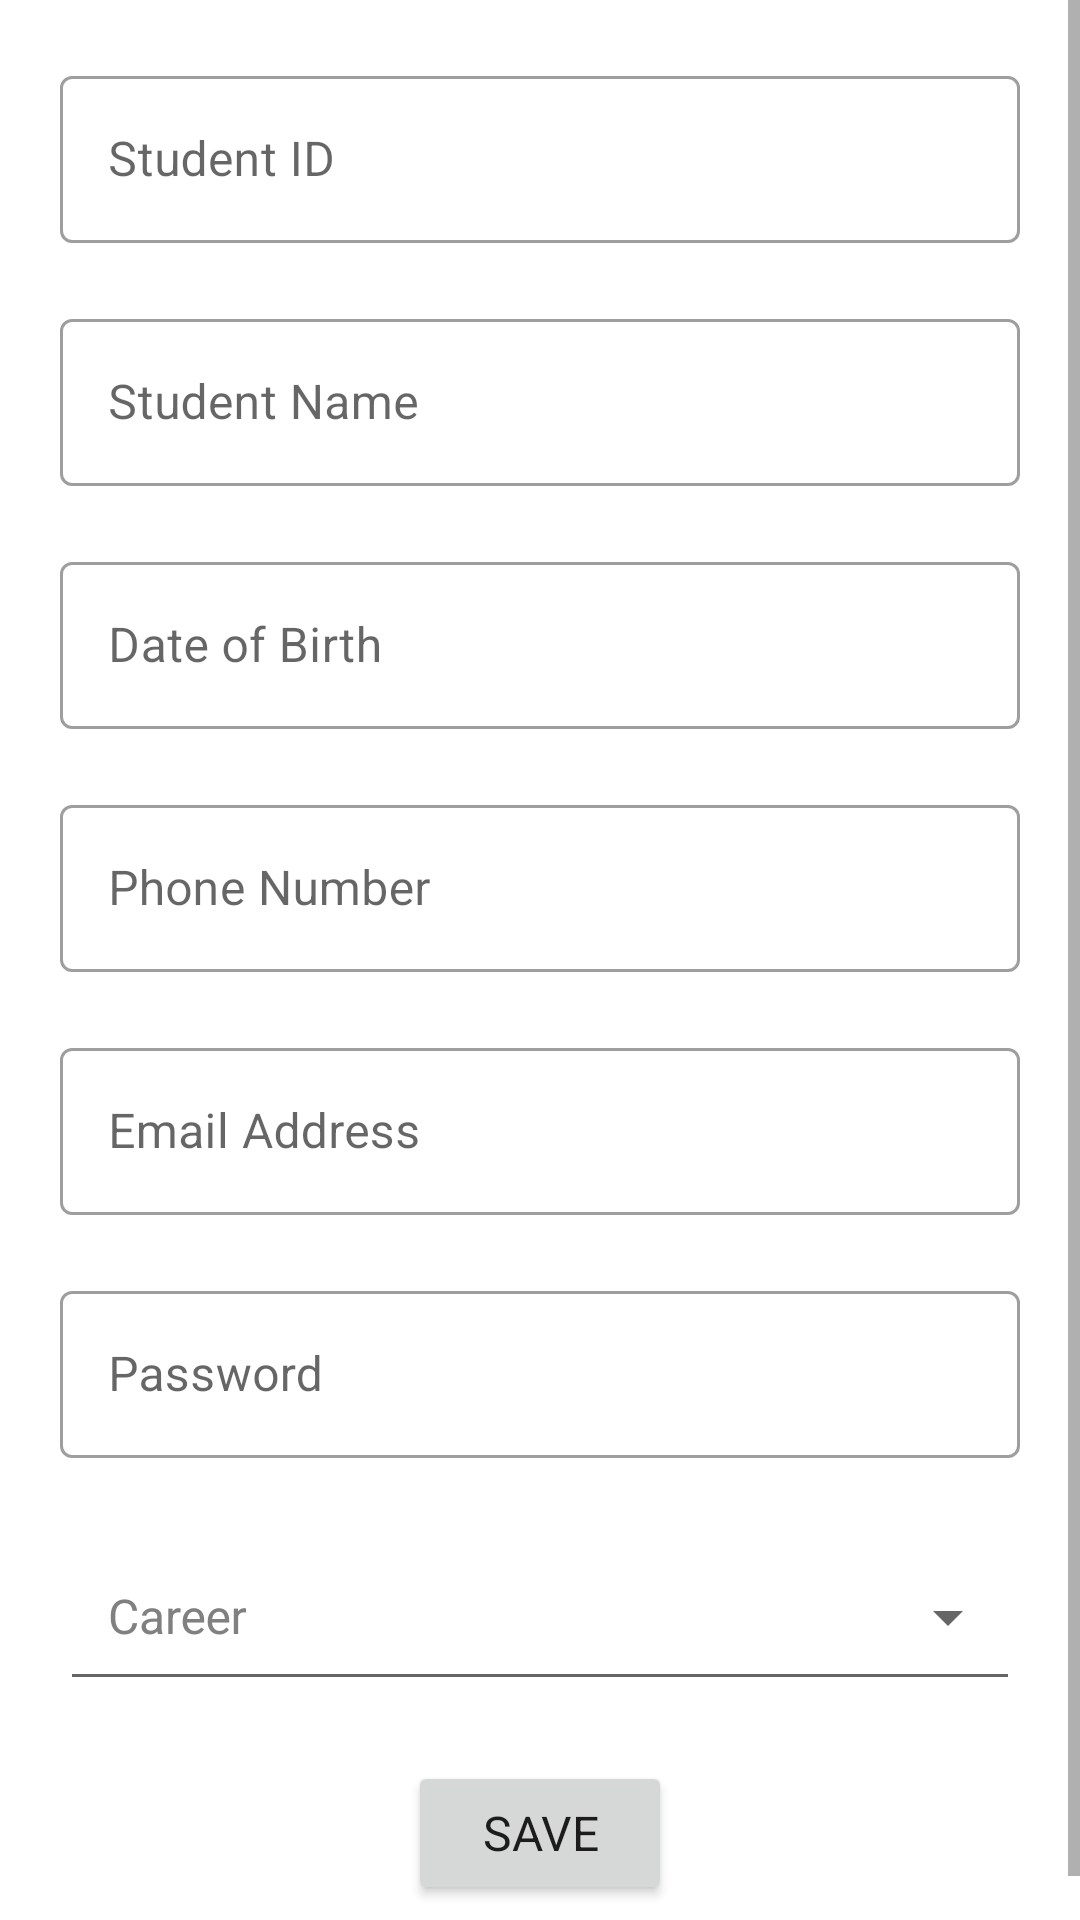

Here is an Android app screen rendered from its layout file. Give the layout XML and the strings, colors and styles it references.
<!-- AndroidManifest.xml: application theme Theme.GestionAcademicaApp -->
<!-- res/layout/fragment_student_form.xml -->
<?xml version="1.0" encoding="utf-8"?>
<androidx.constraintlayout.widget.ConstraintLayout xmlns:android="http://schemas.android.com/apk/res/android"
    xmlns:tools="http://schemas.android.com/tools"
    android:layout_width="match_parent"
    android:layout_height="match_parent"
    xmlns:app="http://schemas.android.com/apk/res-auto"
    tools:context=".ui.view.student.StudentFormFragment">

    <ProgressBar
        android:id="@+id/progress"
        android:layout_width="wrap_content"
        android:layout_height="wrap_content"
        app:layout_constraintStart_toStartOf="parent"
        app:layout_constraintEnd_toEndOf="parent"
        app:layout_constraintTop_toTopOf="parent"
        app:layout_constraintBottom_toBottomOf="parent"
        android:visibility="gone" />

    <ScrollView
        android:layout_width="match_parent"
        android:layout_height="wrap_content"
        app:layout_constraintStart_toStartOf="parent"
        app:layout_constraintTop_toTopOf="parent">

        <LinearLayout
            android:layout_width="match_parent"
            android:layout_height="wrap_content"
            android:orientation="vertical"
            android:padding="20dp">

            <com.google.android.material.textfield.TextInputLayout
                android:id="@+id/studentID"
                android:layout_width="match_parent"
                android:layout_height="wrap_content"
                android:layout_marginBottom="20dp"
                android:hint="Student ID">

                <com.google.android.material.textfield.TextInputEditText
                    android:layout_width="match_parent"
                    android:layout_height="wrap_content"
                    android:inputType="textNoSuggestions" />
            </com.google.android.material.textfield.TextInputLayout>

            <com.google.android.material.textfield.TextInputLayout
                android:id="@+id/studentName"
                android:layout_width="match_parent"
                android:layout_height="wrap_content"
                android:layout_marginBottom="20dp"
                android:hint="Student Name">

                <com.google.android.material.textfield.TextInputEditText
                    android:layout_width="match_parent"
                    android:layout_height="wrap_content"
                    android:inputType="textCapWords" />
            </com.google.android.material.textfield.TextInputLayout>

            <com.google.android.material.textfield.TextInputLayout
                android:id="@+id/studentDateOfBirth"
                android:layout_width="match_parent"
                android:layout_height="wrap_content"
                android:layout_marginBottom="20dp"
                android:hint="Date of Birth">

                <com.google.android.material.textfield.TextInputEditText
                    android:layout_width="match_parent"
                    android:layout_height="wrap_content"
                    android:inputType="date"
                    android:focusable="false"/>
            </com.google.android.material.textfield.TextInputLayout>

            <com.google.android.material.textfield.TextInputLayout
                android:id="@+id/studentPhone"
                android:layout_width="match_parent"
                android:layout_height="wrap_content"
                android:layout_marginBottom="20dp"
                android:hint="Phone Number">

                <com.google.android.material.textfield.TextInputEditText
                    android:layout_width="match_parent"
                    android:layout_height="wrap_content"
                    android:inputType="phone" />
            </com.google.android.material.textfield.TextInputLayout>

            <com.google.android.material.textfield.TextInputLayout
                android:id="@+id/studentEmail"
                android:layout_width="match_parent"
                android:layout_height="wrap_content"
                android:layout_marginBottom="20dp"
                android:hint="Email Address">

                <com.google.android.material.textfield.TextInputEditText
                    android:layout_width="match_parent"
                    android:layout_height="wrap_content"
                    android:inputType="textEmailAddress" />
            </com.google.android.material.textfield.TextInputLayout>

            <com.google.android.material.textfield.TextInputLayout
                android:id="@+id/studentPassword"
                android:layout_width="match_parent"
                android:layout_height="wrap_content"
                android:layout_marginBottom="20dp"
                android:hint="Password">

                <com.google.android.material.textfield.TextInputEditText
                    android:layout_width="match_parent"
                    android:layout_height="wrap_content"
                    android:inputType="textPassword" />
            </com.google.android.material.textfield.TextInputLayout>

            <com.google.android.material.textfield.TextInputLayout
                android:id="@+id/studentCareer"
                android:layout_width="match_parent"
                android:layout_height="match_parent"
                style="@style/Theme.GestionAcademicaApp.TextInputLayout.ExposedDropdownMenu"
                android:layout_marginBottom="20dp"
                android:hint="Career">

                <AutoCompleteTextView
                    android:id="@+id/autoComplete"
                    android:layout_width="match_parent"
                    android:layout_height="match_parent"
                    android:inputType="none"
                    style="@style/Theme.GestionAcademicaApp.AutoCompleteTextView" />
            </com.google.android.material.textfield.TextInputLayout>

            <Button
                android:id="@+id/createButton"
                android:layout_width="wrap_content"
                android:layout_height="wrap_content"
                android:layout_gravity="center"
                android:text="@string/save"
                android:textSize="16sp" />
        </LinearLayout>
    </ScrollView>

</androidx.constraintlayout.widget.ConstraintLayout>
<!-- resources referenced by this layout -->
<resources>
  <string name="save">Save</string>
  <style name="Theme.GestionAcademicaApp.AutoCompleteTextView" parent="Widget.AppCompat.AutoCompleteTextView">
          <item name="android:textColor">@color/black_disabled_item</item>
          <item name="android:textSize">16sp</item>
      </style>
  <style name="Theme.GestionAcademicaApp.TextInputLayout.ExposedDropdownMenu" parent="Widget.MaterialComponents.TextInputLayout.OutlinedBox.ExposedDropdownMenu">
          <item name="boxStrokeColor">@color/grey_disabled_item</item>
          <item name="android:textColorHint">@color/grey_disabled_item</item>
      </style>
  <style name="Theme.GestionAcademicaApp" parent="Theme.MaterialComponents.DayNight.NoActionBar">
          
          <item name="colorPrimary">@color/primary</item>
          <item name="colorPrimaryVariant">@color/primaryDark</item>
          <item name="colorOnPrimary">@color/white</item>
          
          <item name="colorSecondary">@color/teal_200</item>
          <item name="colorSecondaryVariant">@color/teal_700</item>
          <item name="colorOnSecondary">@color/black</item>
          
          <item name="android:statusBarColor" tools:targetApi="l">?attr/colorPrimaryVariant</item>
          
  
          <item name="textInputStyle">@style/Widget.MaterialComponents.TextInputLayout.OutlinedBox</item>
          <item name="materialButtonStyle">@style/Theme.GestionAcademicaApp.Button</item>
          <item name="android:typeface">sans</item>
          <item name="floatingActionButtonStyle">@style/Theme.GestionAcademicaApp.FloatingButton</item>
          <item name="android:navigationBarColor">?attr/colorPrimaryVariant</item>
      </style>
  <color name="primary">#710627</color>
  <color name="primaryDark">#410000</color>
  <color name="white">#FFFFFFFF</color>
  <color name="teal_200">#FF03DAC5</color>
  <color name="teal_700">#FF018786</color>
  <color name="black">#FF000000</color>
  <style name="Theme.GestionAcademicaApp.Button" parent="Widget.MaterialComponents.Button">
          <item name="android:paddingHorizontal">40dp</item>
          <item name="android:paddingVertical">7dp</item>
          <item name="cornerRadius">8dp</item>
          <item name="height">46dp</item>
          <item name="android:textAllCaps">false</item>
      </style>
  <style name="Theme.GestionAcademicaApp.FloatingButton" parent="Widget.MaterialComponents.FloatingActionButton">
          <item name="backgroundTint">@color/primaryDark</item>
          <item name="tint">@color/white</item>
      </style>
</resources>
